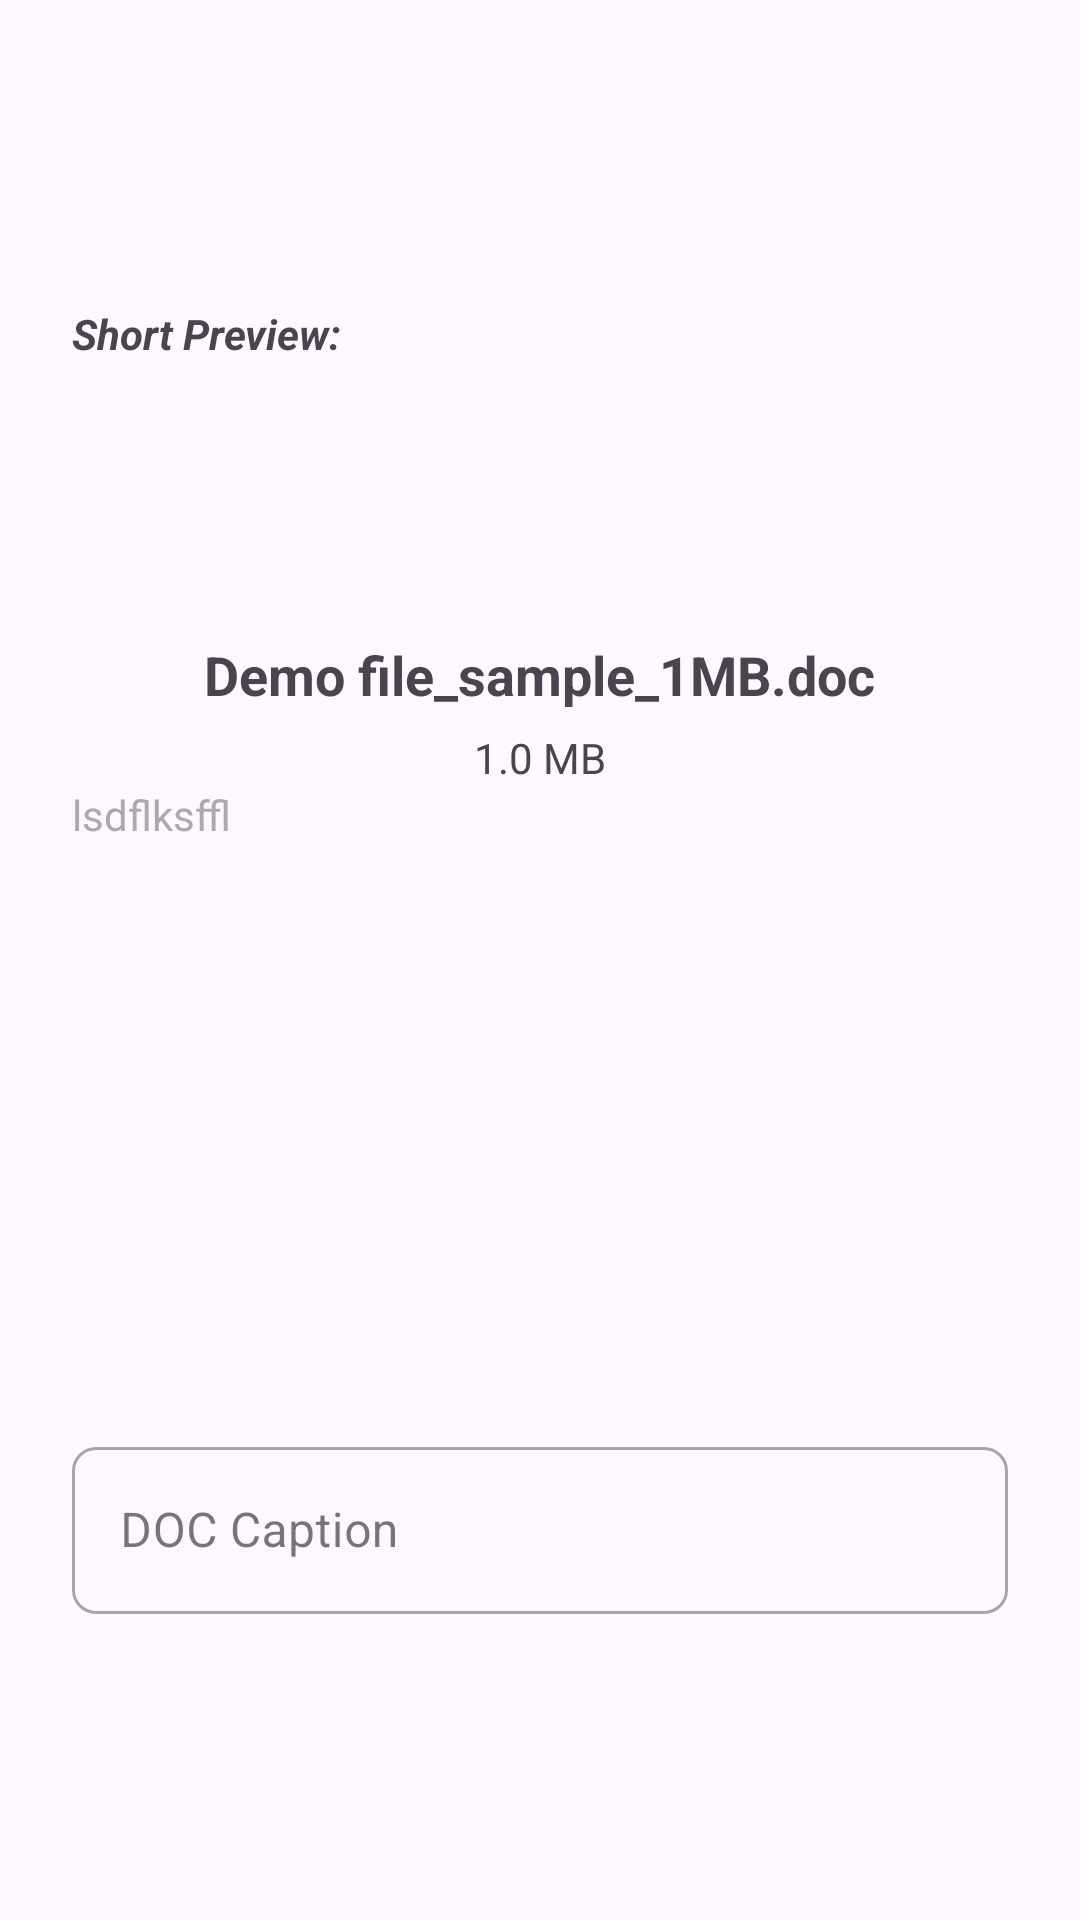

This screen was rendered from an Android layout file. Write that file and the resources it references.
<!-- AndroidManifest.xml: application theme Theme.NotesAppUsingFirebase -->
<!-- res/layout/doc_preview_dialog.xml -->
<?xml version="1.0" encoding="utf-8"?>
<LinearLayout xmlns:android="http://schemas.android.com/apk/res/android"
    xmlns:app="http://schemas.android.com/apk/res-auto"
    android:layout_width="match_parent"
    android:layout_height="wrap_content"
    android:gravity="center"
    android:orientation="vertical"
    android:padding="24dp">


    <TextView
        android:layout_width="wrap_content"
        android:layout_height="wrap_content"
        android:text="Short Preview: "
        android:textStyle="bold|italic"
        android:layout_gravity="start"/>


    <ImageView
        android:id="@+id/docIcon"
        android:layout_width="80dp"
        android:layout_height="80dp"
        android:src="@drawable/doc" />

    <TextView
        android:id="@+id/docName"
        android:layout_width="wrap_content"
        android:layout_height="wrap_content"
        android:layout_marginTop="12dp"
        android:text="Demo file_sample_1MB.doc"
        android:textSize="18sp"
        android:textStyle="bold" />

    <TextView
        android:id="@+id/docSize"
        android:layout_width="wrap_content"
        android:layout_height="wrap_content"
        android:layout_marginTop="6dp"
        android:text="1.0 MB"
        android:textSize="14sp" />

    <TextView
        android:id="@+id/docContentTv"
        android:layout_width="match_parent"
        android:layout_height="wrap_content"
        android:text="lsdflksffl"
        android:lines="13"
        android:textAlignment="textStart"
        android:textColor="@android:color/darker_gray" />

    <com.google.android.material.textfield.TextInputLayout
        android:id="@+id/docCaptionTil"
        style="@style/Widget.MaterialComponents.TextInputLayout.OutlinedBox"
        android:layout_width="match_parent"
        android:layout_height="wrap_content"
        android:hint="DOC Caption"
        app:boxCornerRadiusBottomEnd="8dp"
        app:boxCornerRadiusBottomStart="8dp"
        app:boxCornerRadiusTopEnd="8dp"
        app:boxCornerRadiusTopStart="8dp">

        <EditText
            android:id="@+id/docCaptionEt"
            android:layout_width="match_parent"
            android:layout_height="wrap_content"
            android:clickable="true"
            android:inputType="text" />

    </com.google.android.material.textfield.TextInputLayout>

</LinearLayout>
<!-- resources referenced by this layout -->
<resources>
  <style name="Theme.NotesAppUsingFirebase" parent="Base.Theme.NotesAppUsingFirebase" />
  <style name="Base.Theme.NotesAppUsingFirebase" parent="Theme.Material3.DayNight.NoActionBar">
          
          
      </style>
</resources>
